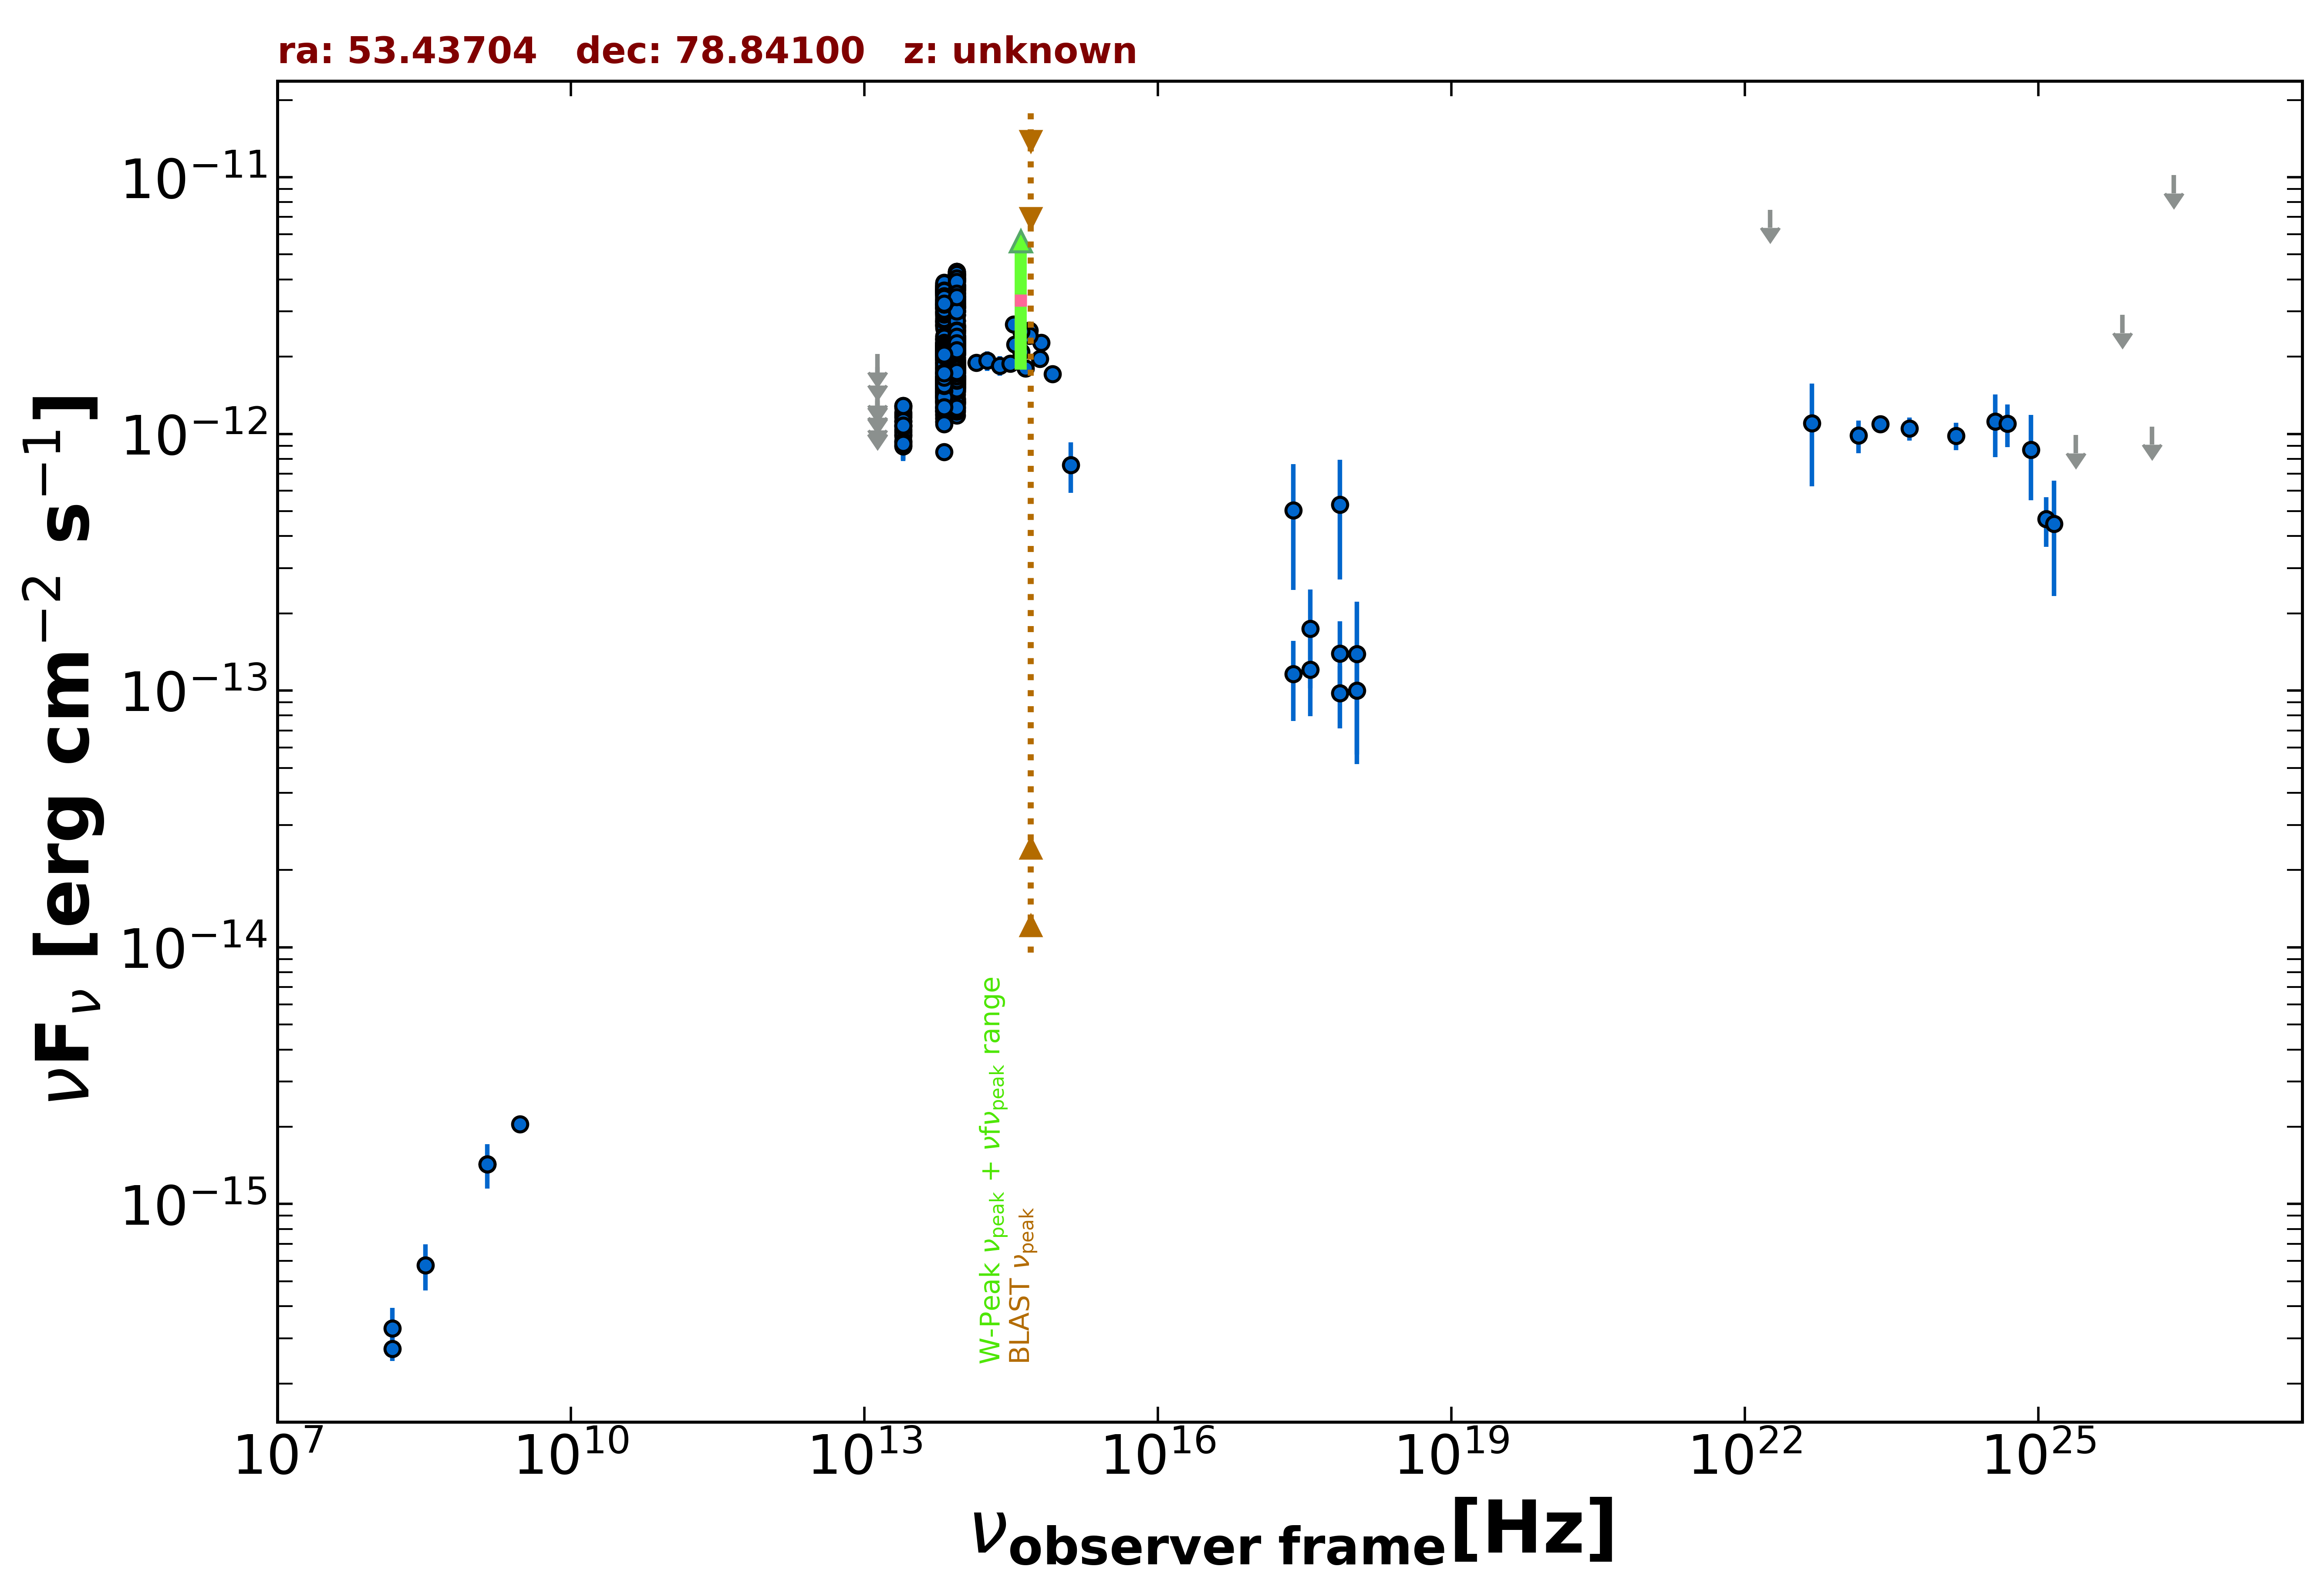

Data behind this chart, as committed beside it:
freq., flux, err_flux, MJD_start, MJD_end, flag, catalog, reference
1.400e+09, 1.427e-15, 4.350e-17, 55000, 55000, , NVSS, Condon et al. 1998  AJ  115  1693
3.000e+09, 2.045e-15, 1.400e-17, 55000, 55000, , VLASSQL, Gordon et al. 2021  ApJS  255  30
2.418e+17, 5.049e-13, 2.578e-13, 55000, 55000, , XMMSL2, Saxton et al. 2008  A&A  480  611
7.253e+17, 5.310e-13, 2.605e-13, 55000, 55000, , XMMSL2, Saxton et al. 2008  A&A  480  611
2.418e+17, 1.161e-13, 3.983e-14, 55483, 55483, , 1OUSX, Giommi et al. in preparation
3.627e+17, 1.209e-13, 4.150e-14, 55483, 55483, , 1OUSX, Giommi et al. in preparation
7.253e+17, 9.793e-14, 2.658e-14, 55483, 55483, , 1OUSX, Giommi et al. in preparation
1.088e+18, 1.001e-13, 4.839e-14, 55483, 55483, , 1OUSX, Giommi et al. in preparation
7.253e+17, 1.397e-13, 4.661e-14, 55000, 55000, , 2SXPS, Evans et al. 2020  ApJS  247  54
3.627e+17, 1.746e-13, 7.265e-14, 55000, 55000, , 2SXPS, Evans et al. 2020  ApJS  247  54
1.088e+18, 1.390e-13, 8.272e-14, 55000, 55000, , 2SXPS, Evans et al. 2020  ApJS  247  54
1.500e+08, 2.728e-16, 2.805e-17, 55000, 55000, , TGSS150, Intema et al. 2017  A&A  598  A781
1.389e+14, 1.895e-12, 1.255e-13, 55000, 55000, , 2MASS, Skrutskie et al. 2006  AJ  131  1163
1.804e+14, 1.930e-12, 1.690e-13, 55000, 55000, , 2MASS, Skrutskie et al. 2006  AJ  131  1163
2.427e+14, 1.846e-12, 1.615e-13, 55000, 55000, , 2MASS, Skrutskie et al. 2006  AJ  131  1163
8.817e+13, 2.055e-12, 4.000e-15, 55000, 55000, , UNWISE, Schlafly et al. 2019  ApJS  240  30
6.517e+13, 1.857e-12, 5.000e-15, 55000, 55000, , UNWISE, Schlafly et al. 2019  ApJS  240  30
8.817e+13, 2.046e-12, 4.500e-14, 55000, 55000, , WISE, Wright et al. 2010  AJ  140  1868
6.517e+13, 1.889e-12, 3.650e-14, 55000, 55000, , WISE, Wright et al. 2010  AJ  140  1868
2.498e+13, 1.080e-12, 3.600e-14, 55000, 55000, , WISE, Wright et al. 2010  AJ  140  1868
1.363e+13, 9.178e-13, 1.308e-13, 55000, 55000, , WISE, Wright et al. 2010  AJ  140  1868
8.817e+13, 2.123e-12, 6.050e-14, 56721, 56721, , NEOWISE, Mainzer et al. 2014  ApJ  792  30
6.517e+13, 1.812e-12, 5.650e-14, 56721, 56721, , NEOWISE, Mainzer et al. 2014  ApJ  792  30
8.817e+13, 1.985e-12, 4.900e-14, 56721, 56721, , NEOWISE, Mainzer et al. 2014  ApJ  792  30
6.517e+13, 1.851e-12, 6.450e-14, 56721, 56721, , NEOWISE, Mainzer et al. 2014  ApJ  792  30
8.817e+13, 2.128e-12, 5.100e-14, 56721, 56721, , NEOWISE, Mainzer et al. 2014  ApJ  792  30
6.517e+13, 1.903e-12, 5.600e-14, 56721, 56721, , NEOWISE, Mainzer et al. 2014  ApJ  792  30
8.817e+13, 1.974e-12, 5.250e-14, 56720, 56720, , NEOWISE, Mainzer et al. 2014  ApJ  792  30
6.517e+13, 1.809e-12, 6.500e-14, 56720, 56720, , NEOWISE, Mainzer et al. 2014  ApJ  792  30
8.817e+13, 2.061e-12, 5.700e-14, 56721, 56721, , NEOWISE, Mainzer et al. 2014  ApJ  792  30
6.517e+13, 1.802e-12, 5.650e-14, 56721, 56721, , NEOWISE, Mainzer et al. 2014  ApJ  792  30
8.817e+13, 2.055e-12, 5.300e-14, 56720, 56720, , NEOWISE, Mainzer et al. 2014  ApJ  792  30
6.517e+13, 1.796e-12, 5.250e-14, 56720, 56720, , NEOWISE, Mainzer et al. 2014  ApJ  792  30
8.817e+13, 2.078e-12, 4.750e-14, 56721, 56721, , NEOWISE, Mainzer et al. 2014  ApJ  792  30
6.517e+13, 1.734e-12, 5.400e-14, 56721, 56721, , NEOWISE, Mainzer et al. 2014  ApJ  792  30
8.817e+13, 2.099e-12, 4.850e-14, 56721, 56721, , NEOWISE, Mainzer et al. 2014  ApJ  792  30
6.517e+13, 1.804e-12, 5.650e-14, 56721, 56721, , NEOWISE, Mainzer et al. 2014  ApJ  792  30
8.817e+13, 2.040e-12, 5.450e-14, 56721, 56721, , NEOWISE, Mainzer et al. 2014  ApJ  792  30
6.517e+13, 1.955e-12, 7.000e-14, 56721, 56721, , NEOWISE, Mainzer et al. 2014  ApJ  792  30
8.817e+13, 2.050e-12, 4.900e-14, 56721, 56721, , NEOWISE, Mainzer et al. 2014  ApJ  792  30
6.517e+13, 1.870e-12, 5.350e-14, 56721, 56721, , NEOWISE, Mainzer et al. 2014  ApJ  792  30
8.817e+13, 2.084e-12, 5.000e-14, 56721, 56721, , NEOWISE, Mainzer et al. 2014  ApJ  792  30
6.517e+13, 1.896e-12, 7.000e-14, 56721, 56721, , NEOWISE, Mainzer et al. 2014  ApJ  792  30
8.817e+13, 2.212e-12, 5.500e-14, 56721, 56721, , NEOWISE, Mainzer et al. 2014  ApJ  792  30
6.517e+13, 1.718e-12, 5.400e-14, 56721, 56721, , NEOWISE, Mainzer et al. 2014  ApJ  792  30
8.817e+13, 2.036e-12, 5.250e-14, 56721, 56721, , NEOWISE, Mainzer et al. 2014  ApJ  792  30
6.517e+13, 1.665e-12, 6.000e-14, 56721, 56721, , NEOWISE, Mainzer et al. 2014  ApJ  792  30
8.817e+13, 2.090e-12, 6.150e-14, 56720, 56720, , NEOWISE, Mainzer et al. 2014  ApJ  792  30
6.517e+13, 1.831e-12, 5.550e-14, 56720, 56720, , NEOWISE, Mainzer et al. 2014  ApJ  792  30
8.817e+13, 2.136e-12, 4.900e-14, 56722, 56722, , NEOWISE, Mainzer et al. 2014  ApJ  792  30
6.517e+13, 1.781e-12, 5.400e-14, 56722, 56722, , NEOWISE, Mainzer et al. 2014  ApJ  792  30
8.817e+13, 2.150e-12, 4.950e-14, 56721, 56721, , NEOWISE, Mainzer et al. 2014  ApJ  792  30
6.517e+13, 1.901e-12, 6.150e-14, 56721, 56721, , NEOWISE, Mainzer et al. 2014  ApJ  792  30
8.817e+13, 2.084e-12, 5.550e-14, 56721, 56721, , NEOWISE, Mainzer et al. 2014  ApJ  792  30
6.517e+13, 1.739e-12, 6.900e-14, 56721, 56721, , NEOWISE, Mainzer et al. 2014  ApJ  792  30
8.817e+13, 2.140e-12, 6.500e-14, 56722, 56722, , NEOWISE, Mainzer et al. 2014  ApJ  792  30
6.517e+13, 1.917e-12, 5.500e-14, 56722, 56722, , NEOWISE, Mainzer et al. 2014  ApJ  792  30
8.817e+13, 2.212e-12, 6.550e-14, 56721, 56721, , NEOWISE, Mainzer et al. 2014  ApJ  792  30
6.517e+13, 1.773e-12, 5.700e-14, 56721, 56721, , NEOWISE, Mainzer et al. 2014  ApJ  792  30
8.817e+13, 2.154e-12, 5.150e-14, 56721, 56721, , NEOWISE, Mainzer et al. 2014  ApJ  792  30
... 935 more rows
